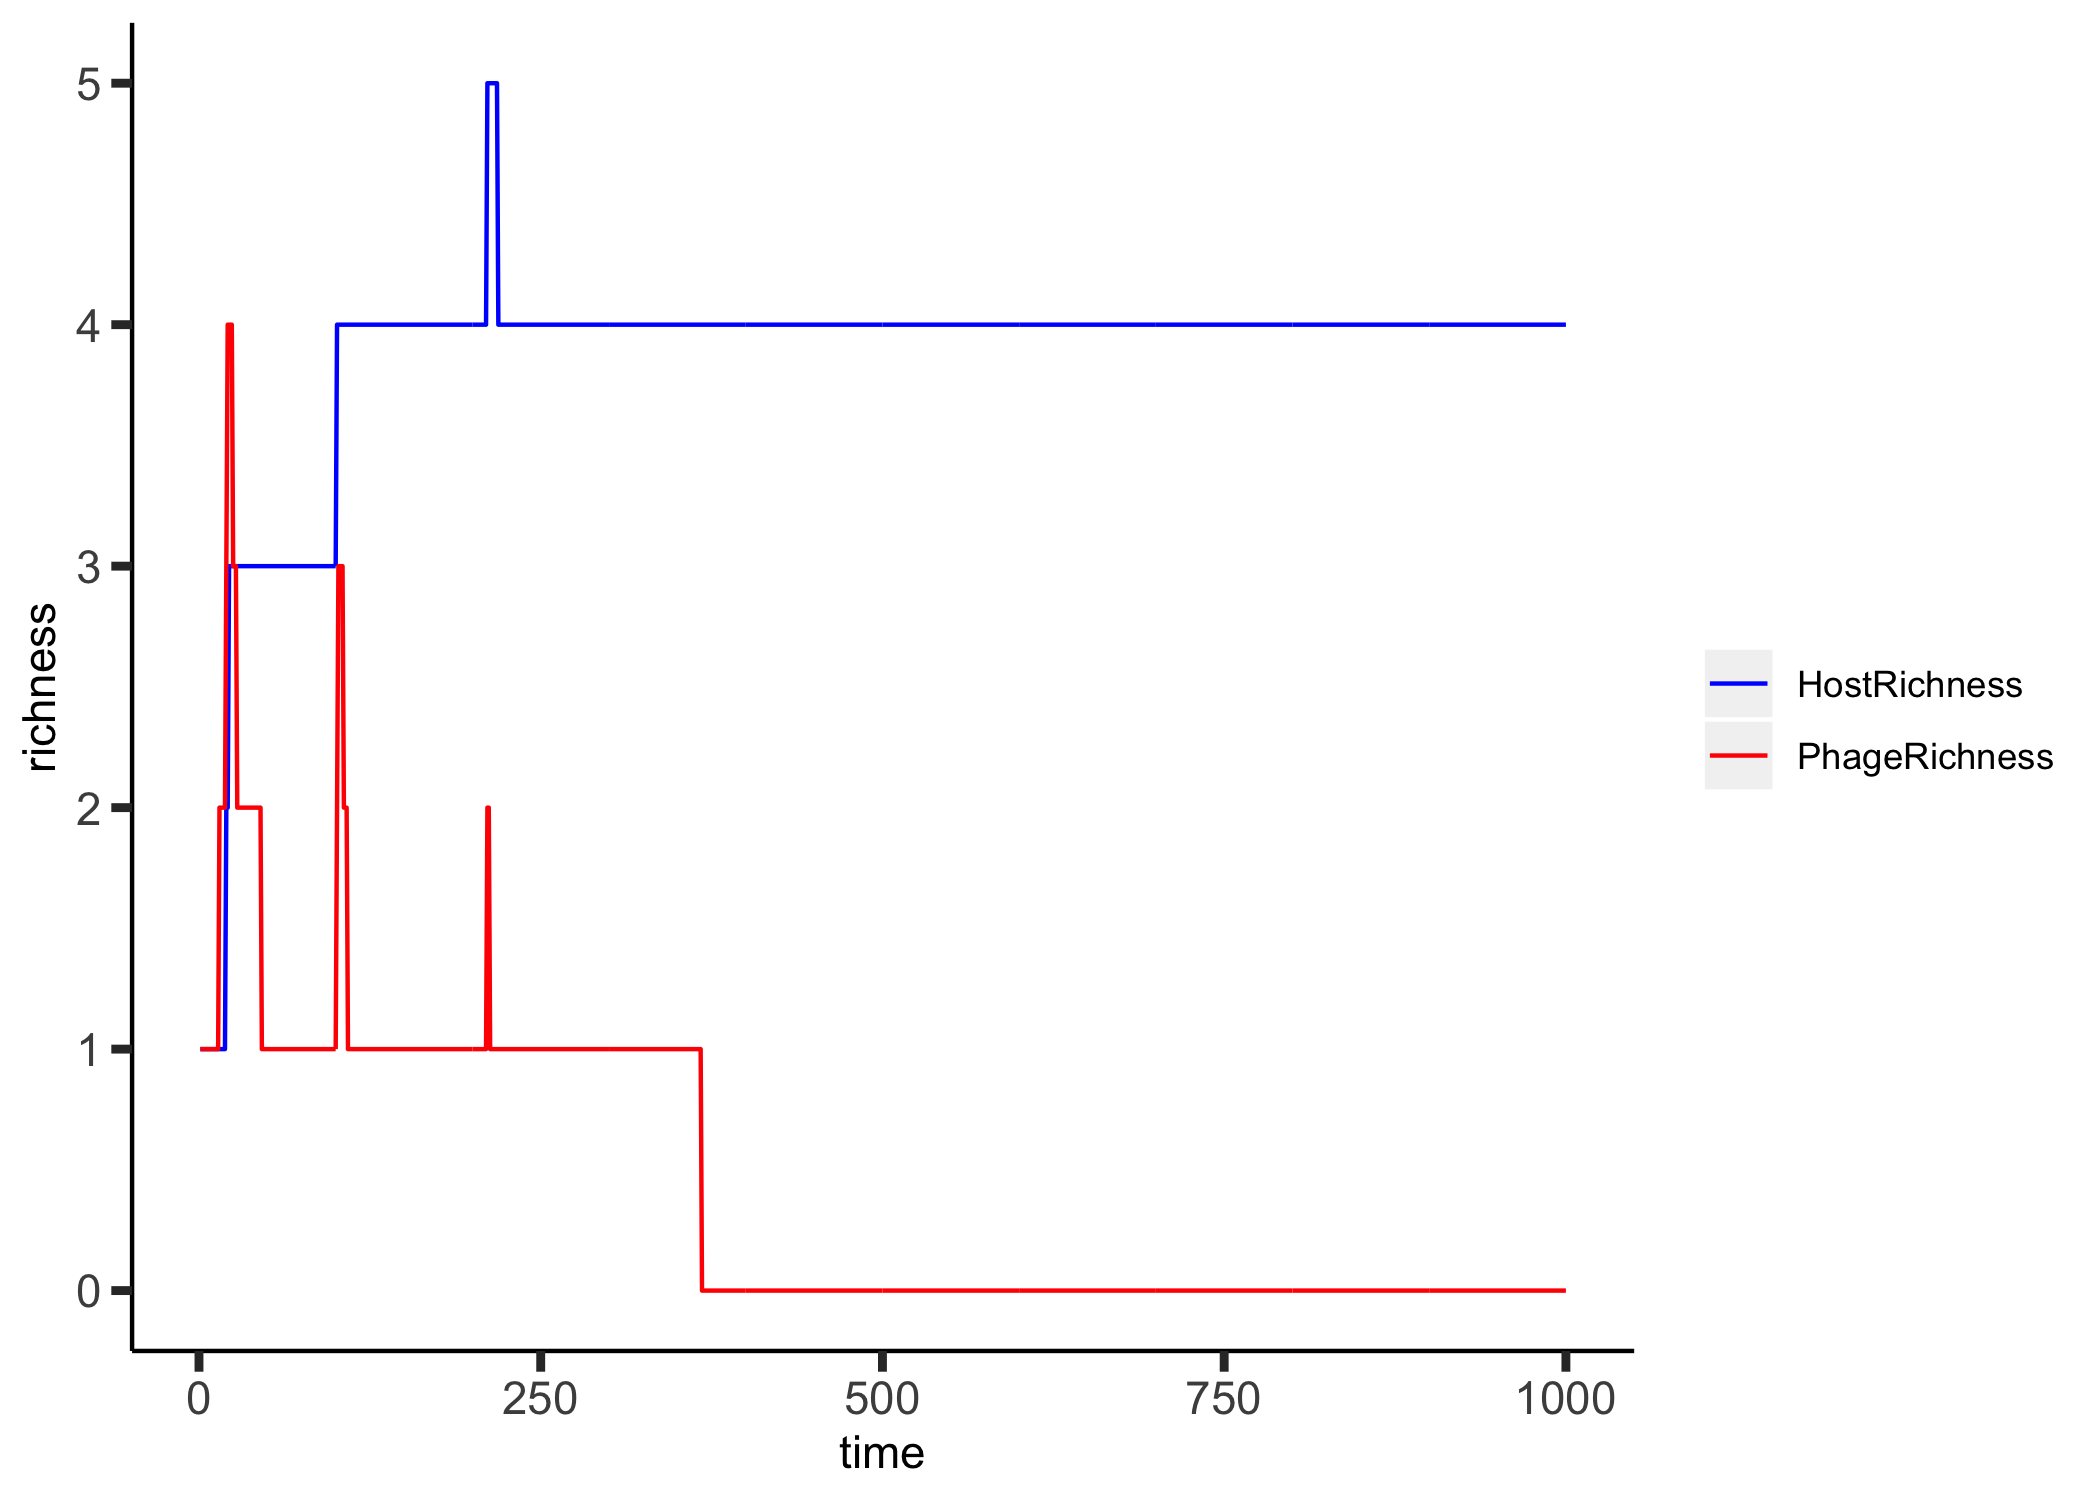

Values plotted in this chart, from the file beside it:
, HostRichness, PhageRichness, time
0, 1, 1, 1
1, 1, 1, 2
2, 1, 1, 3
3, 1, 1, 4
4, 1, 1, 5
5, 1, 1, 6
6, 1, 1, 7
7, 1, 1, 8
8, 1, 1, 9
9, 1, 1, 10
10, 1, 1, 11
11, 1, 1, 12
12, 1, 1, 13
13, 1, 1, 14
14, 1, 2, 15
15, 1, 2, 16
16, 1, 2, 17
17, 1, 2, 18
18, 1, 2, 19
19, 2, 3, 20
20, 2, 4, 21
21, 3, 4, 22
22, 3, 4, 23
23, 3, 4, 24
24, 3, 3, 25
25, 3, 3, 26
26, 3, 3, 27
27, 3, 2, 28
28, 3, 2, 29
29, 3, 2, 30
30, 3, 2, 31
31, 3, 2, 32
32, 3, 2, 33
33, 3, 2, 34
34, 3, 2, 35
35, 3, 2, 36
36, 3, 2, 37
37, 3, 2, 38
38, 3, 2, 39
39, 3, 2, 40
40, 3, 2, 41
41, 3, 2, 42
42, 3, 2, 43
43, 3, 2, 44
44, 3, 2, 45
45, 3, 1, 46
46, 3, 1, 47
47, 3, 1, 48
48, 3, 1, 49
49, 3, 1, 50
50, 3, 1, 51
51, 3, 1, 52
52, 3, 1, 53
53, 3, 1, 54
54, 3, 1, 55
55, 3, 1, 56
56, 3, 1, 57
57, 3, 1, 58
58, 3, 1, 59
59, 3, 1, 60
... 940 more rows
